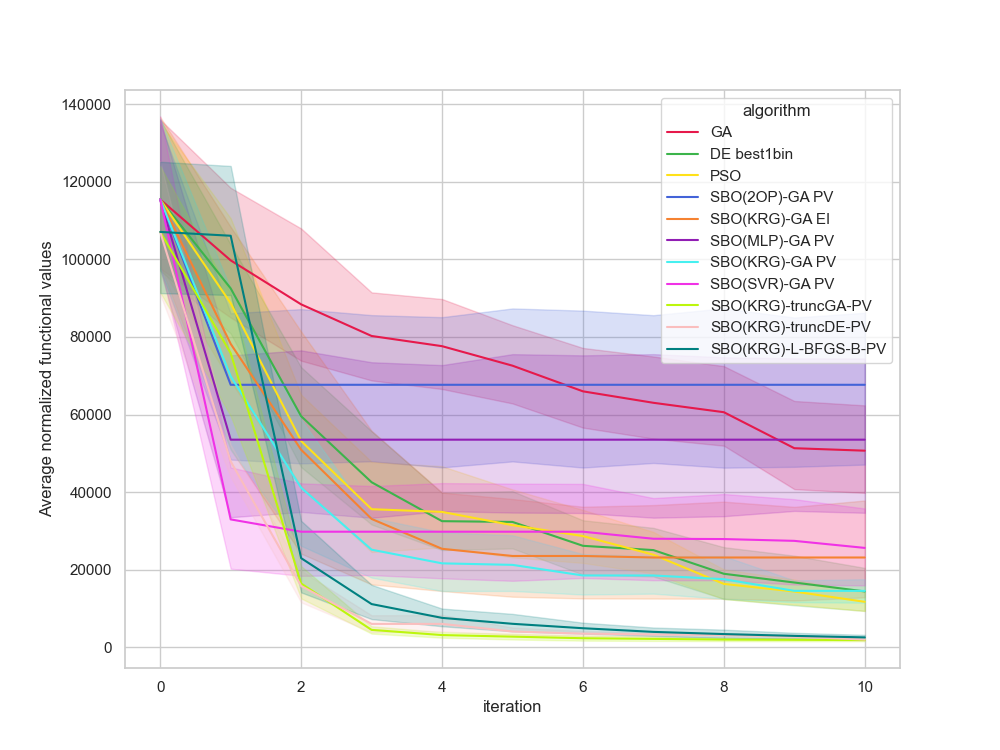

Values plotted in this chart, from the file beside it:
, Unnamed: 0, value, iteration, algorithm, replicate
0, 0, 85486, 0, GA, 0
1, 1, 85486, 1, GA, 0
2, 2, 85486, 2, GA, 0
3, 3, 85486, 3, GA, 0
4, 4, 71402, 4, GA, 0
5, 5, 71402, 5, GA, 0
6, 6, 69941, 6, GA, 0
7, 7, 69941, 7, GA, 0
8, 8, 65684, 8, GA, 0
9, 9, 65684, 9, GA, 0
10, 10, 65684, 10, GA, 0
11, 11, 95676, 0, GA, 1
12, 12, 77794, 1, GA, 1
13, 13, 77794, 2, GA, 1
14, 14, 77794, 3, GA, 1
15, 15, 77593, 4, GA, 1
16, 16, 77265, 5, GA, 1
17, 17, 68439, 6, GA, 1
18, 18, 68439, 7, GA, 1
19, 19, 53589, 8, GA, 1
20, 20, 30215, 9, GA, 1
21, 21, 30215, 10, GA, 1
22, 22, 93970, 0, GA, 2
23, 23, 93970, 1, GA, 2
24, 24, 93970, 2, GA, 2
25, 25, 93970, 3, GA, 2
26, 26, 93970, 4, GA, 2
27, 27, 93970, 5, GA, 2
28, 28, 51445, 6, GA, 2
29, 29, 51445, 7, GA, 2
30, 30, 51445, 8, GA, 2
31, 31, 51445, 9, GA, 2
32, 32, 51445, 10, GA, 2
33, 33, 124081, 0, GA, 3
34, 34, 81096, 1, GA, 3
35, 35, 81096, 2, GA, 3
36, 36, 81096, 3, GA, 3
37, 37, 73676, 4, GA, 3
38, 38, 67161, 5, GA, 3
39, 39, 67161, 6, GA, 3
40, 40, 67161, 7, GA, 3
41, 41, 65786, 8, GA, 3
42, 42, 61632, 9, GA, 3
43, 43, 57228, 10, GA, 3
44, 44, 109488, 0, GA, 4
45, 45, 109488, 1, GA, 4
46, 46, 109488, 2, GA, 4
47, 47, 109488, 3, GA, 4
48, 48, 109488, 4, GA, 4
49, 49, 109488, 5, GA, 4
50, 50, 109488, 6, GA, 4
51, 51, 107352, 7, GA, 4
52, 52, 104581, 8, GA, 4
53, 53, 94975, 9, GA, 4
54, 54, 94975, 10, GA, 4
55, 55, 92724, 0, GA, 5
56, 56, 92724, 1, GA, 5
57, 57, 70022, 2, GA, 5
58, 58, 70022, 3, GA, 5
59, 59, 65454, 4, GA, 5
... 1,150 more rows
